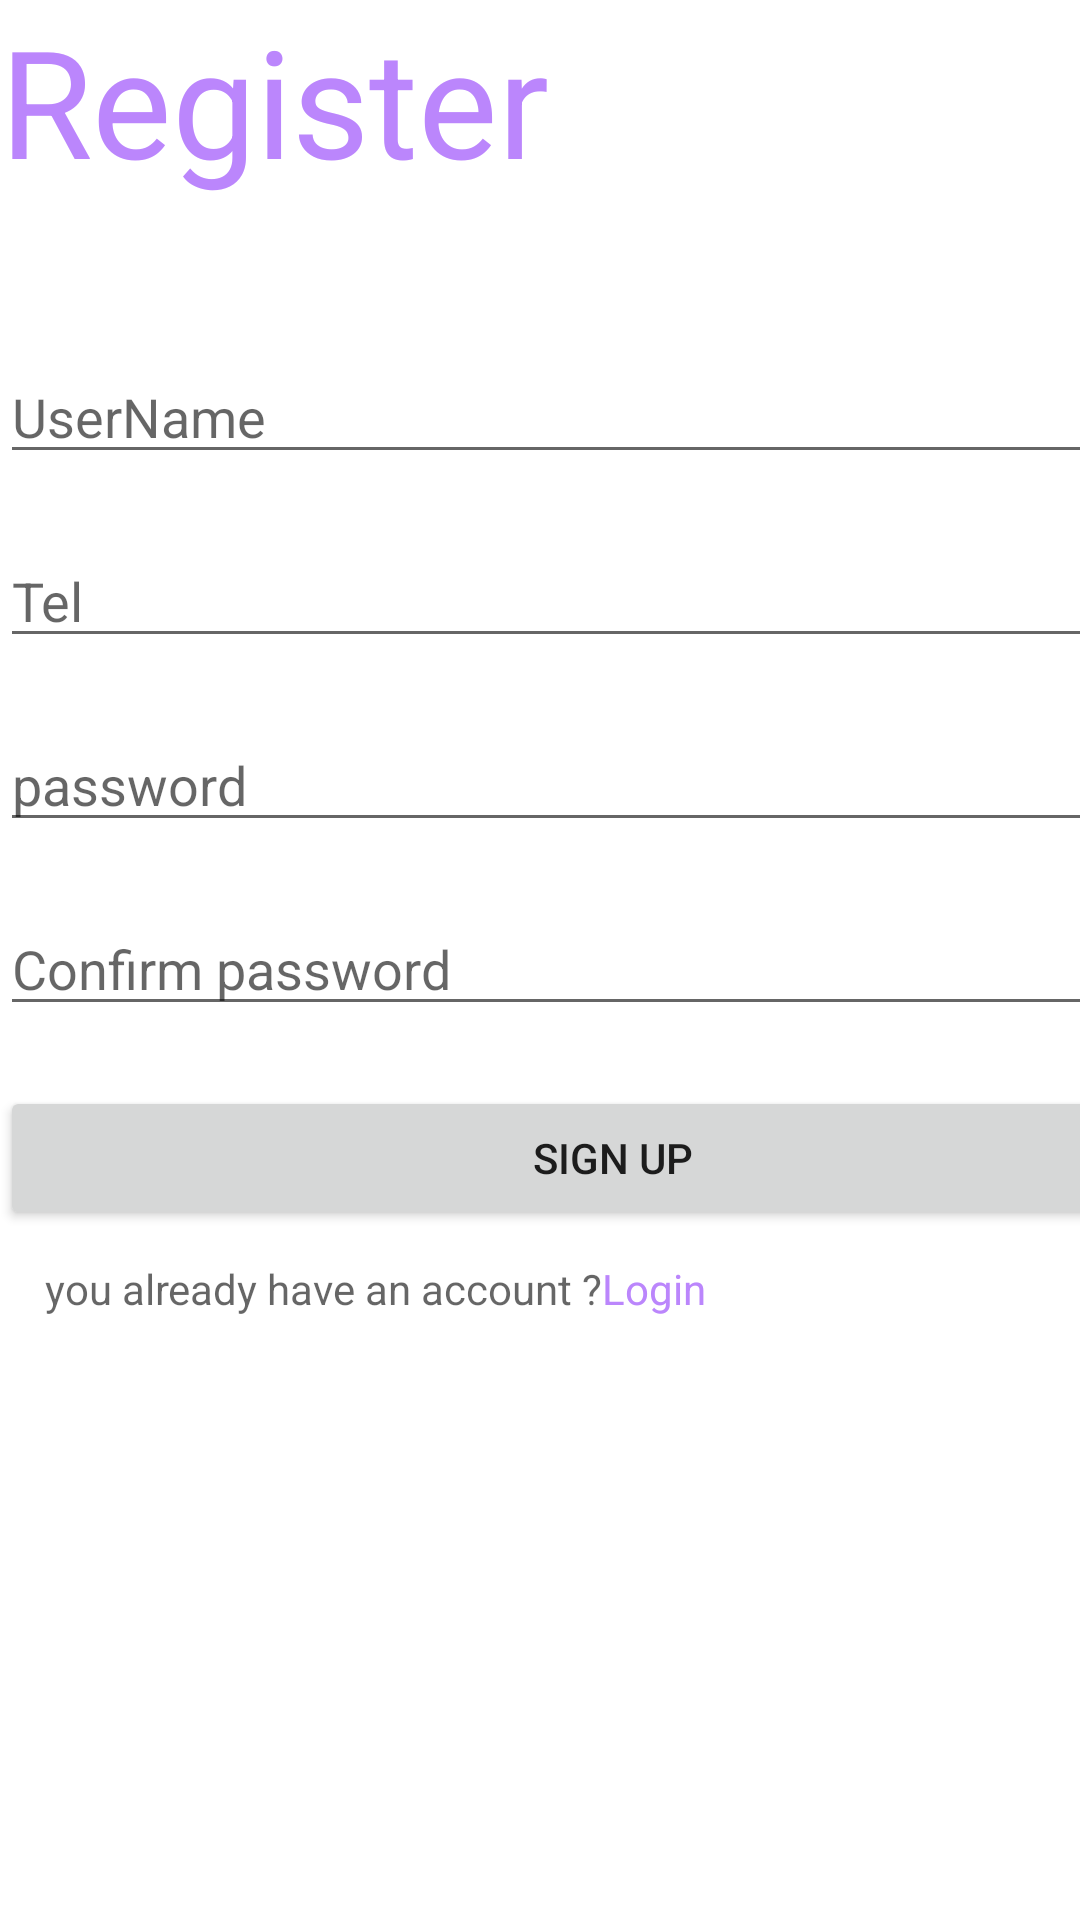

The Android layout XML behind this screen, and the referenced resources:
<!-- AndroidManifest.xml: application theme Theme.AndroidProjet -->
<!-- res/layout/activity_register.xml -->
<?xml version="1.0" encoding="utf-8"?>
<LinearLayout xmlns:android="http://schemas.android.com/apk/res/android"
    xmlns:app="http://schemas.android.com/apk/res-auto"
    xmlns:tools="http://schemas.android.com/tools"
    android:layout_width="match_parent"
    android:layout_height="match_parent"
    tools:context=".RegisterActivity"
    android:layout_marginHorizontal="20dp"
    android:layout_gravity="center"
    >


    <LinearLayout
        android:layout_width="409dp"
        android:layout_height="729dp"
        android:orientation="vertical"
        tools:layout_editor_absoluteX="1dp"
        tools:layout_editor_absoluteY="1dp"

        >

        <TextView
            android:layout_width="match_parent"
            android:layout_height="wrap_content"
            android:hint="Register"
            android:textSize="50dp"
            android:layout_marginBottom="50dp"
            android:textColorHint="@color/purple_200"

            />

        <EditText
            android:id="@+id/username"
            android:layout_width="match_parent"
            android:layout_height="wrap_content"
            android:ems="10"
            android:gravity="start|top"
            android:inputType="textMultiLine"
            android:hint="UserName"
            android:layout_marginBottom="20dp"

            />

        <EditText
            android:id="@+id/Tel"
            android:layout_width="match_parent"
            android:layout_height="wrap_content"
            android:ems="10"
            android:inputType="phone"
            android:hint="Tel"
            android:layout_marginBottom="20dp"
            />


        <EditText
            android:id="@+id/password"
            android:layout_width="match_parent"
            android:layout_height="wrap_content"
            android:ems="10"
            android:inputType="textPassword"
            android:hint="password"
            android:layout_marginBottom="20dp"

            />

        <EditText
            android:id="@+id/confirm_password"
            android:layout_width="match_parent"
            android:layout_height="wrap_content"
            android:ems="10"
            android:inputType="textPassword"
            android:hint="Confirm password"
            android:layout_marginBottom="20dp"

            />

        <Button
            android:id="@+id/register"
            android:layout_width="match_parent"
            android:layout_height="wrap_content"
            android:text="Sign up"

            />
        <LinearLayout
            android:layout_width="match_parent"
            android:layout_height="wrap_content"
            android:orientation="horizontal"
            android:layout_marginTop="10dp"
            android:layout_marginLeft="15dp"
            >

            <TextView
                android:layout_width="wrap_content"
                android:layout_height="wrap_content"
                android:hint="you already have an account ?"
                />
            <TextView
                android:layout_width="match_parent"
                android:layout_height="match_parent"
                android:hint="Login"
                android:textColorHint="@color/purple_200"
                android:id="@+id/login"

                />

        </LinearLayout>
    </LinearLayout>
</LinearLayout>
<!-- resources referenced by this layout -->
<resources>
  <style name="Theme.AndroidProjet" parent="Theme.MaterialComponents.DayNight.DarkActionBar">
          
          <item name="colorPrimary">@color/purple_500</item>
          <item name="colorPrimaryVariant">@color/purple_700</item>
          <item name="colorOnPrimary">@color/white</item>
          
          <item name="colorSecondary">@color/teal_200</item>
          <item name="colorSecondaryVariant">@color/teal_700</item>
          <item name="colorOnSecondary">@color/black</item>
          
          <item name="android:statusBarColor">?attr/colorPrimaryVariant</item>
          
      </style>
  <!-- not gathered from this repository: default colours our renderer supplied (Android Studio template values) -->
  <color name="purple_200">#FFBB86FC</color>
  <color name="purple_500">#FF6200EE</color>
  <color name="purple_700">#FF3700B3</color>
  <color name="teal_200">#FF03DAC5</color>
  <color name="teal_700">#FF018786</color>
  <color name="black">#FF000000</color>
  <color name="white">#FFFFFFFF</color>
</resources>
